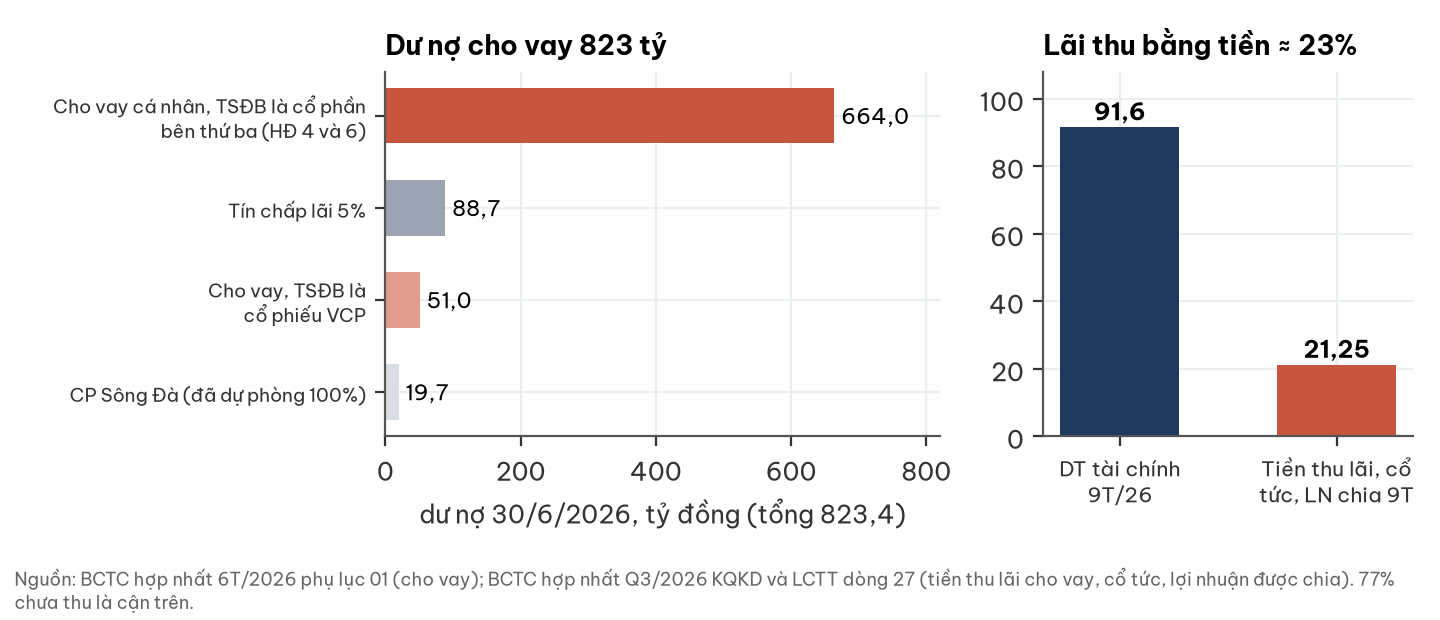

The data file committed next to this chart (first rows):
nhom, du_no_ty, dt_tc_9T, tien_thu_lai_9T
Cho vay cá nhân, TSĐB là cổ phần bên thứ…, 664.0, 91.6, 21.25
Tín chấp lãi 5%, 88.7, 91.6, 21.25
Cho vay, TSĐB là cổ phiếu VCP, 51.0, 91.6, 21.25
CP Sông Đà (đã dự phòng 100%), 19.7, 91.6, 21.25
